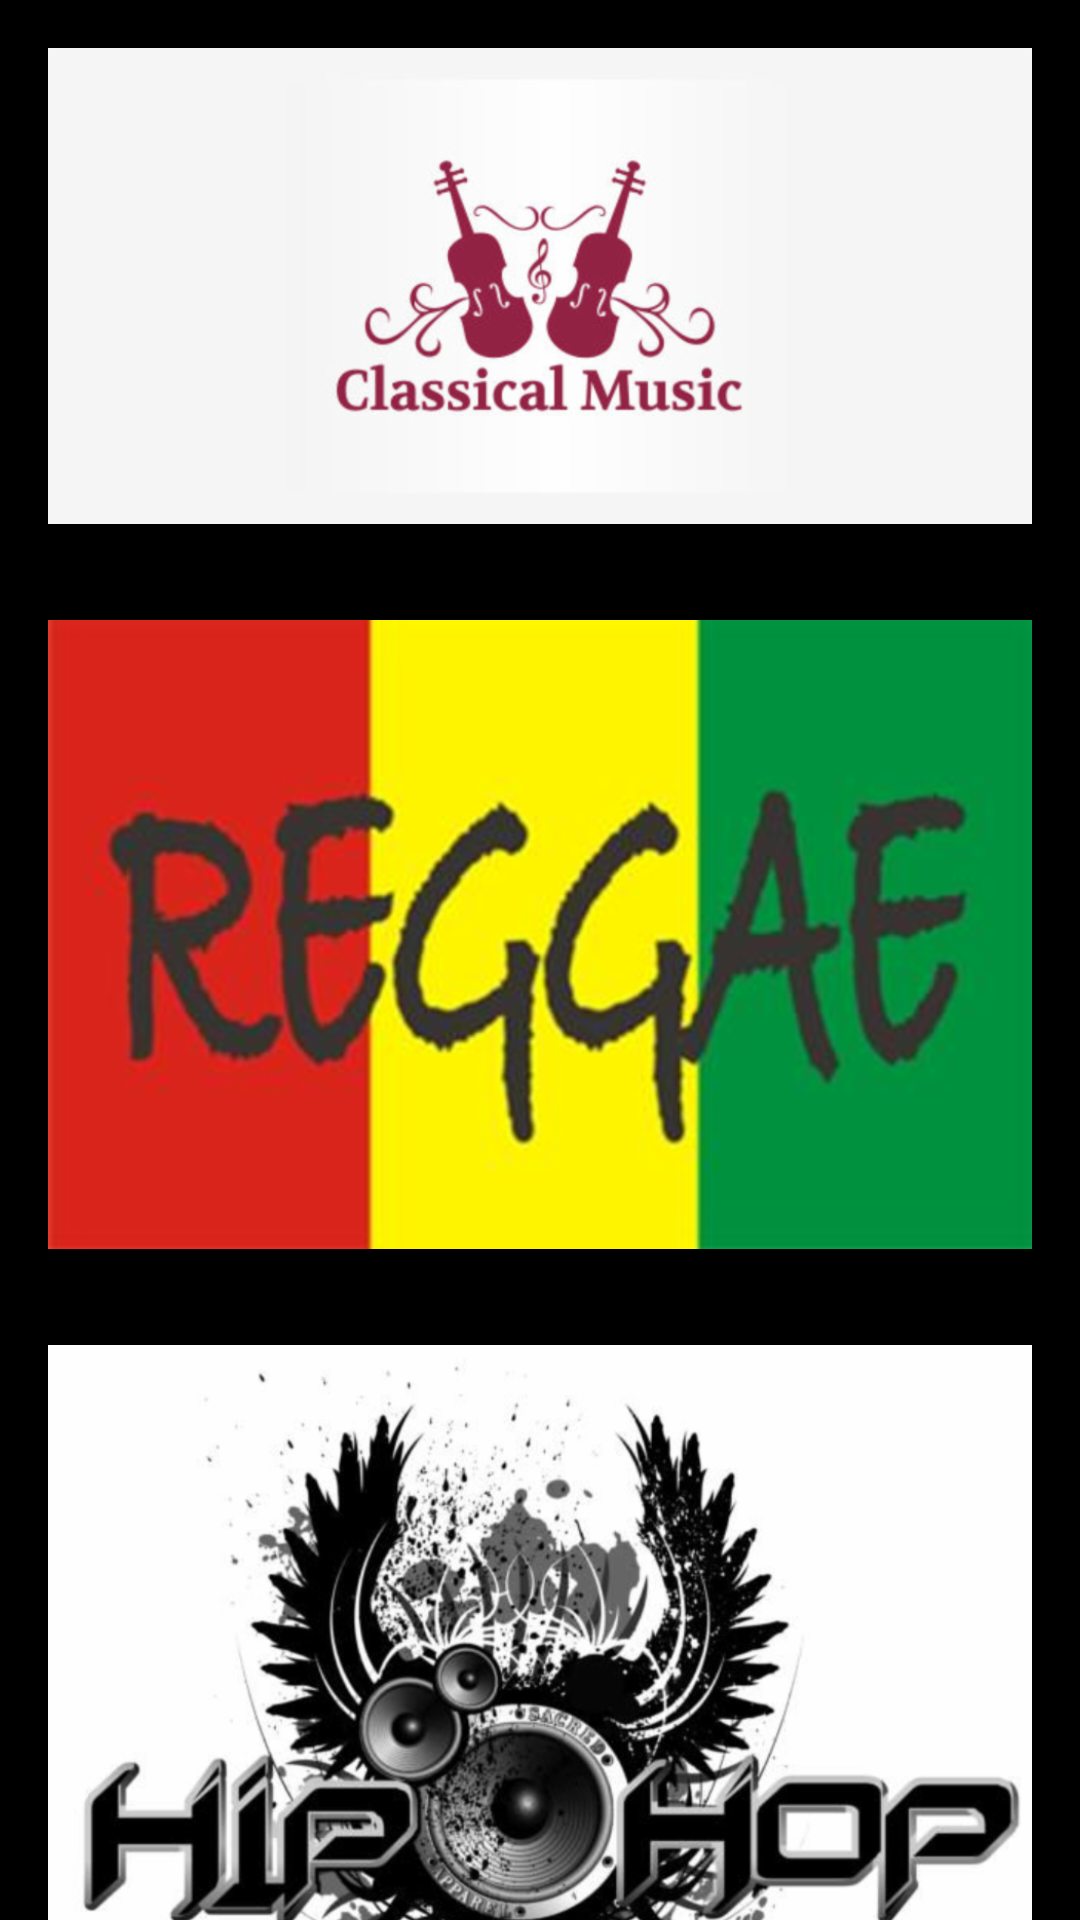

Android layout source for this screen:
<!-- AndroidManifest.xml: application theme AppTheme -->
<!-- res/layout/activity_main.xml -->
<?xml version="1.0" encoding="utf-8"?>
<ScrollView xmlns:android="http://schemas.android.com/apk/res/android"
    android:layout_width="match_parent"
    android:layout_height="match_parent"
    android:background="@color/layout_background_color">

    <LinearLayout xmlns:android="http://schemas.android.com/apk/res/android"
        xmlns:app="http://schemas.android.com/apk/res-auto"
        xmlns:tools="http://schemas.android.com/tools"
        android:layout_width="match_parent"
        android:layout_height="match_parent"

        android:orientation="vertical"
        tools:context=".MainActivity">

        <ImageButton
            android:id="@+id/classical_image_button"
            style="@style/imageButtonStyle"
            android:src="@drawable/classical_music" />

        <ImageButton
            android:id="@+id/reggae_image_button"
            style="@style/imageButtonStyle"
            android:src="@drawable/reggae_music" />

        <ImageButton
            android:id="@+id/hip_hop_image_button"
            style="@style/imageButtonStyle"
            android:src="@drawable/hip_hop_music" />

        <ImageButton
            android:id="@+id/jazz_image_button"
            style="@style/imageButtonStyle"
            android:src="@drawable/jazz_music" />

    </LinearLayout>
</ScrollView>
<!-- resources referenced by this layout -->
<resources>
  <color name="layout_background_color">#000000</color>
  <!-- drawable classical_music: png bitmap (drawable-hdpi, 34441 bytes) -->
  <!-- drawable hip_hop_music: png bitmap (drawable-hdpi, 108519 bytes) -->
  <!-- drawable jazz_music: png bitmap (drawable-hdpi, 10748 bytes) -->
  <!-- drawable reggae_music: png bitmap (drawable-hdpi, 56111 bytes) -->
  <style name="imageButtonStyle" parent="Theme.AppCompat.Light.DarkActionBar">
          <item name="android:layout_width">match_parent</item>
          <item name="android:layout_height">@dimen/weighted_height</item>
          <item name="android:layout_weight">1</item>
          <item name="android:layout_margin">@dimen/layout_margin</item>
          <item name="android:background">@color/imagebutton_background_color</item>
          <item name="android:scaleType">fitXY</item>
          <item name="android:adjustViewBounds">true</item>
  
      </style>
  <style name="AppTheme" parent="Theme.AppCompat.Light.DarkActionBar">
          
          <item name="colorPrimary">@color/colorPrimary</item>
          <item name="colorPrimaryDark">@color/colorPrimaryDark</item>
          <item name="colorAccent">@color/colorAccent</item>
      </style>
  <dimen name="weighted_height">0dp</dimen>
  <dimen name="layout_margin">16dp</dimen>
  <color name="imagebutton_background_color">@android:color/transparent</color>
  <color name="colorPrimary">#795548</color>
  <color name="colorPrimaryDark">#3E2723</color>
  <color name="colorAccent">#FF4081</color>
</resources>
